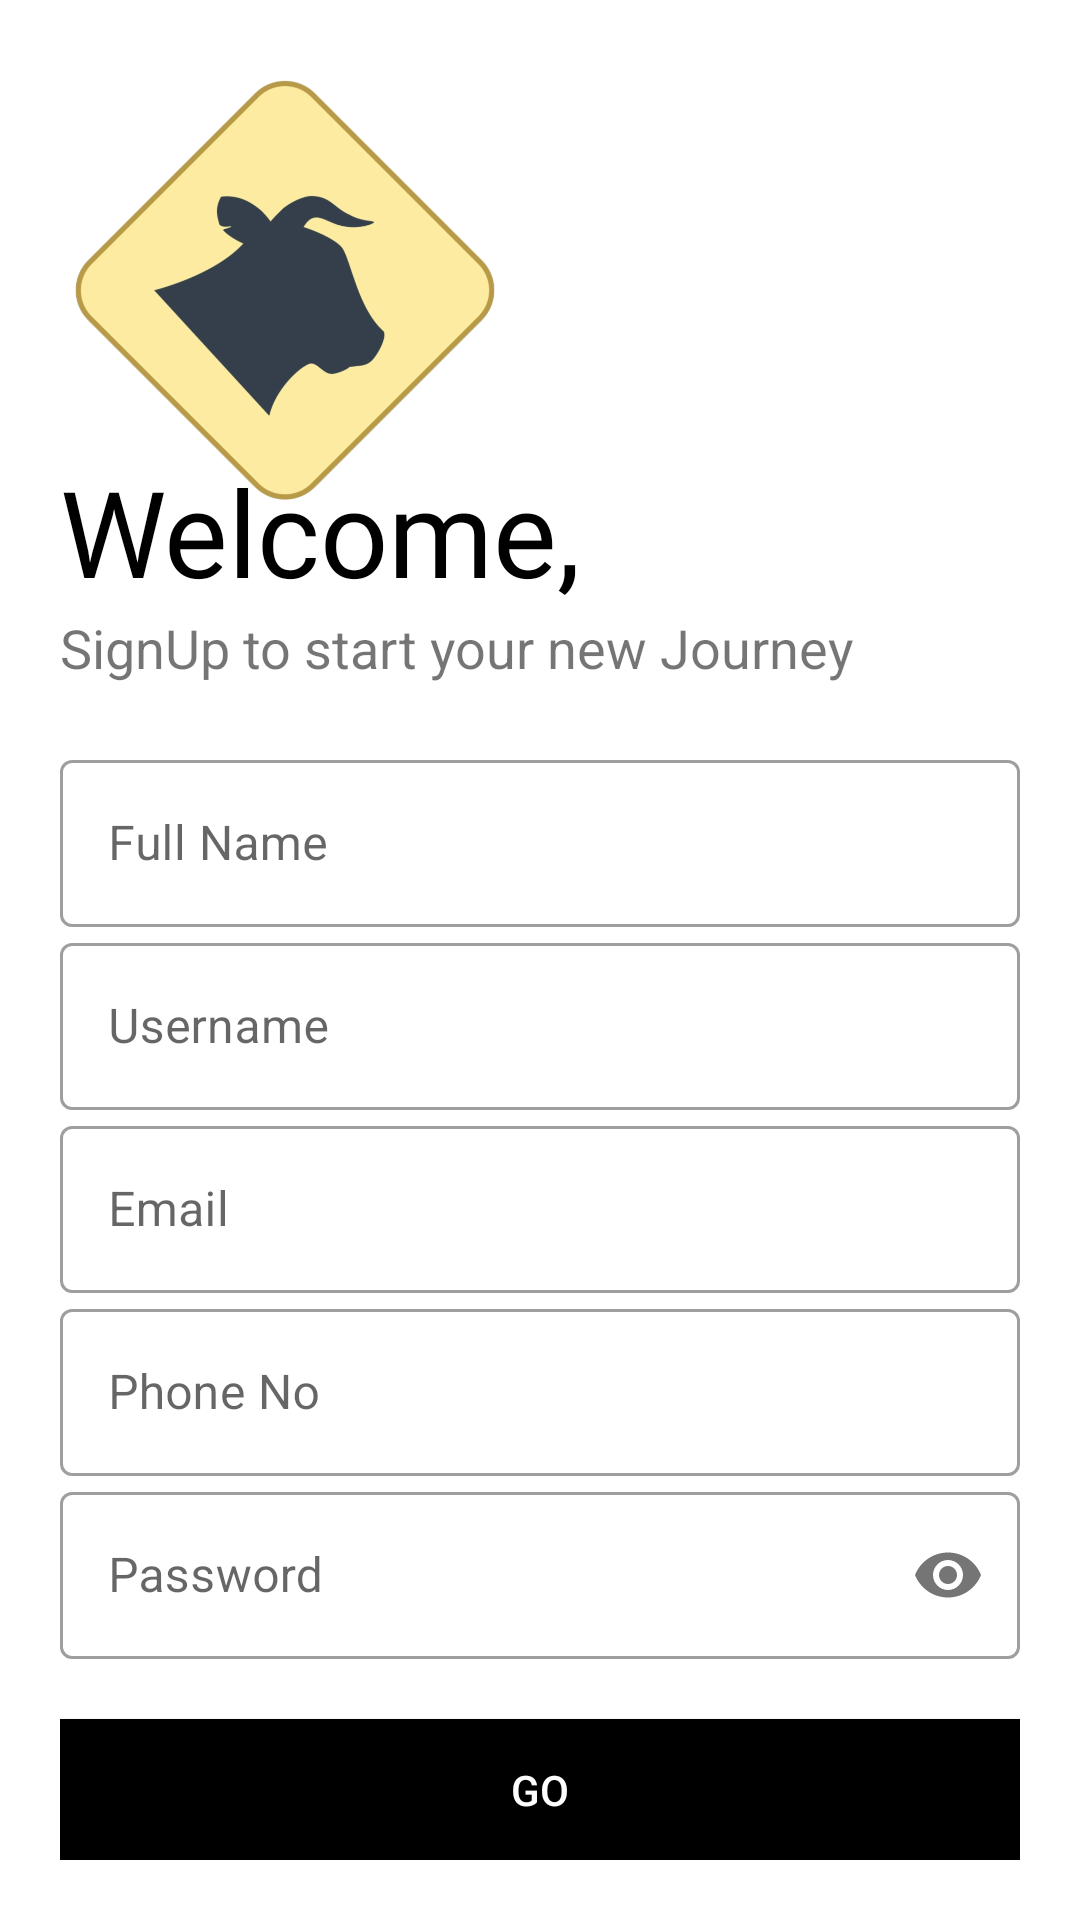

Here is an Android app screen rendered from its layout file. Give the layout XML and the strings, colors and styles it references.
<!-- AndroidManifest.xml: application theme Theme.LivestockMonitoring -->
<!-- res/layout/activity_sign_up.xml -->
<?xml version="1.0" encoding="utf-8"?>
<LinearLayout xmlns:android="http://schemas.android.com/apk/res/android"
    xmlns:app="http://schemas.android.com/apk/res-auto"
    xmlns:tools="http://schemas.android.com/tools"
    android:layout_width="match_parent"
    android:layout_height="match_parent"
    tools:context=".SignUp"
    android:orientation="vertical"
    android:background="#fff"
    android:padding="20dp">

    <ImageView
        android:layout_width="150dp"
        android:layout_height="150dp"
        android:src="@drawable/icon_login"
        android:transitionName="logo_image"/>
    <TextView
        android:layout_width="wrap_content"
        android:layout_height="wrap_content"
        android:text="Welcome,"
        android:textSize="40sp"
        android:transitionName="logo_text"
        android:fontFamily="@font/bungee"
        android:layout_marginTop="-20dp"
        android:textColor="#000"/>
    <TextView
        android:layout_width="wrap_content"
        android:layout_height="wrap_content"
        android:text="SignUp to start your new Journey"
        android:textSize="18sp"
        android:transitionName="logo_desc"/>
    <LinearLayout
        android:layout_width="match_parent"
        android:layout_height="wrap_content"
        android:orientation="vertical"
        android:layout_marginTop="20dp"
        android:layout_marginBottom="20dp">

        <com.google.android.material.textfield.TextInputLayout
            android:id="@+id/reg_name"
            android:layout_width="match_parent"
            android:layout_height="wrap_content"
            android:hint="Full Name"
            style="@style/Widget.MaterialComponents.TextInputLayout.OutlinedBox">
            <com.google.android.material.textfield.TextInputEditText
                android:layout_width="match_parent"
                android:layout_height="wrap_content"
                android:inputType="text"/>
        </com.google.android.material.textfield.TextInputLayout>

        <com.google.android.material.textfield.TextInputLayout
            android:id="@+id/reg_username"
            android:layout_width="match_parent"
            android:layout_height="wrap_content"
            android:hint="Username"
            app:counterMaxLength="15"
            android:transitionName="email_tran"
            style="@style/Widget.MaterialComponents.TextInputLayout.OutlinedBox">
            <com.google.android.material.textfield.TextInputEditText
                android:layout_width="match_parent"
                android:layout_height="wrap_content"
                android:inputType="text"/>
        </com.google.android.material.textfield.TextInputLayout>

        <com.google.android.material.textfield.TextInputLayout
            android:id="@+id/reg_email"
            android:layout_width="match_parent"
            android:layout_height="wrap_content"
            android:hint="Email"
            style="@style/Widget.MaterialComponents.TextInputLayout.OutlinedBox">
            <com.google.android.material.textfield.TextInputEditText
                android:layout_width="match_parent"
                android:layout_height="wrap_content"
                android:inputType="textEmailAddress"/>
        </com.google.android.material.textfield.TextInputLayout>

        <com.google.android.material.textfield.TextInputLayout
            android:id="@+id/reg_phoneNo"
            android:layout_width="match_parent"
            android:layout_height="wrap_content"
            android:hint="Phone No"
            style="@style/Widget.MaterialComponents.TextInputLayout.OutlinedBox">
            <com.google.android.material.textfield.TextInputEditText
                android:layout_width="match_parent"
                android:layout_height="wrap_content"
                android:inputType="number"/>
        </com.google.android.material.textfield.TextInputLayout>

        <com.google.android.material.textfield.TextInputLayout
            android:id="@+id/reg_password"
            android:layout_width="match_parent"
            android:layout_height="wrap_content"
            android:hint="Password"
            app:passwordToggleEnabled="true"
            android:transitionName="password_tran"
            style="@style/Widget.MaterialComponents.TextInputLayout.OutlinedBox">
            <com.google.android.material.textfield.TextInputEditText
                android:layout_width="match_parent"
                android:layout_height="wrap_content"
                android:inputType="textPassword">
            </com.google.android.material.textfield.TextInputEditText>
        </com.google.android.material.textfield.TextInputLayout>

    </LinearLayout>

    <Button
        android:id="@+id/reg_btn"
        android:layout_width="match_parent"
        android:layout_height="wrap_content"
        android:background="#000"
        android:onClick="registerUser"
        android:text="GO"
        android:textColor="#fff"
        android:transitionName="button_tran" />

    <Button
        android:id="@+id/reg_login_btn"
        android:layout_width="match_parent"
        android:layout_height="wrap_content"
        android:background="#00000000"
        android:onClick="callSignInScreen"
        android:text="Already have an account? LogIn"
        android:textColor="@color/black"
        android:transitionName="login_signup_tran" />

</LinearLayout>
<!-- resources referenced by this layout -->
<resources>
  <color name="black">#FF000000</color>
  <!-- drawable icon_login: png bitmap (drawable-hdpi, 50474 bytes) -->
  <style name="Theme.LivestockMonitoring" parent="Theme.MaterialComponents.DayNight.NoActionBar">
          
          <item name="colorPrimary">@color/colorPrimary</item>
          <item name="colorPrimaryVariant">@color/purple_700</item>
          <item name="colorOnPrimary">@color/white</item>
          
          <item name="colorSecondary">@color/teal_200</item>
          <item name="colorSecondaryVariant">@color/teal_700</item>
          <item name="colorOnSecondary">@color/black</item>
          
          <item name="android:statusBarColor" tools:targetApi="l">?attr/colorPrimaryVariant</item>
          <item name="windowActionBar">false</item>
          <item name="windowNoTitle">true</item>
          
      </style>
  <color name="colorPrimary">#FFE400</color>
  <color name="purple_700">#FF3700B3</color>
  <color name="white">#FFFFFFFF</color>
  <color name="teal_200">#FF03DAC5</color>
  <color name="teal_700">#FF018786</color>
</resources>
